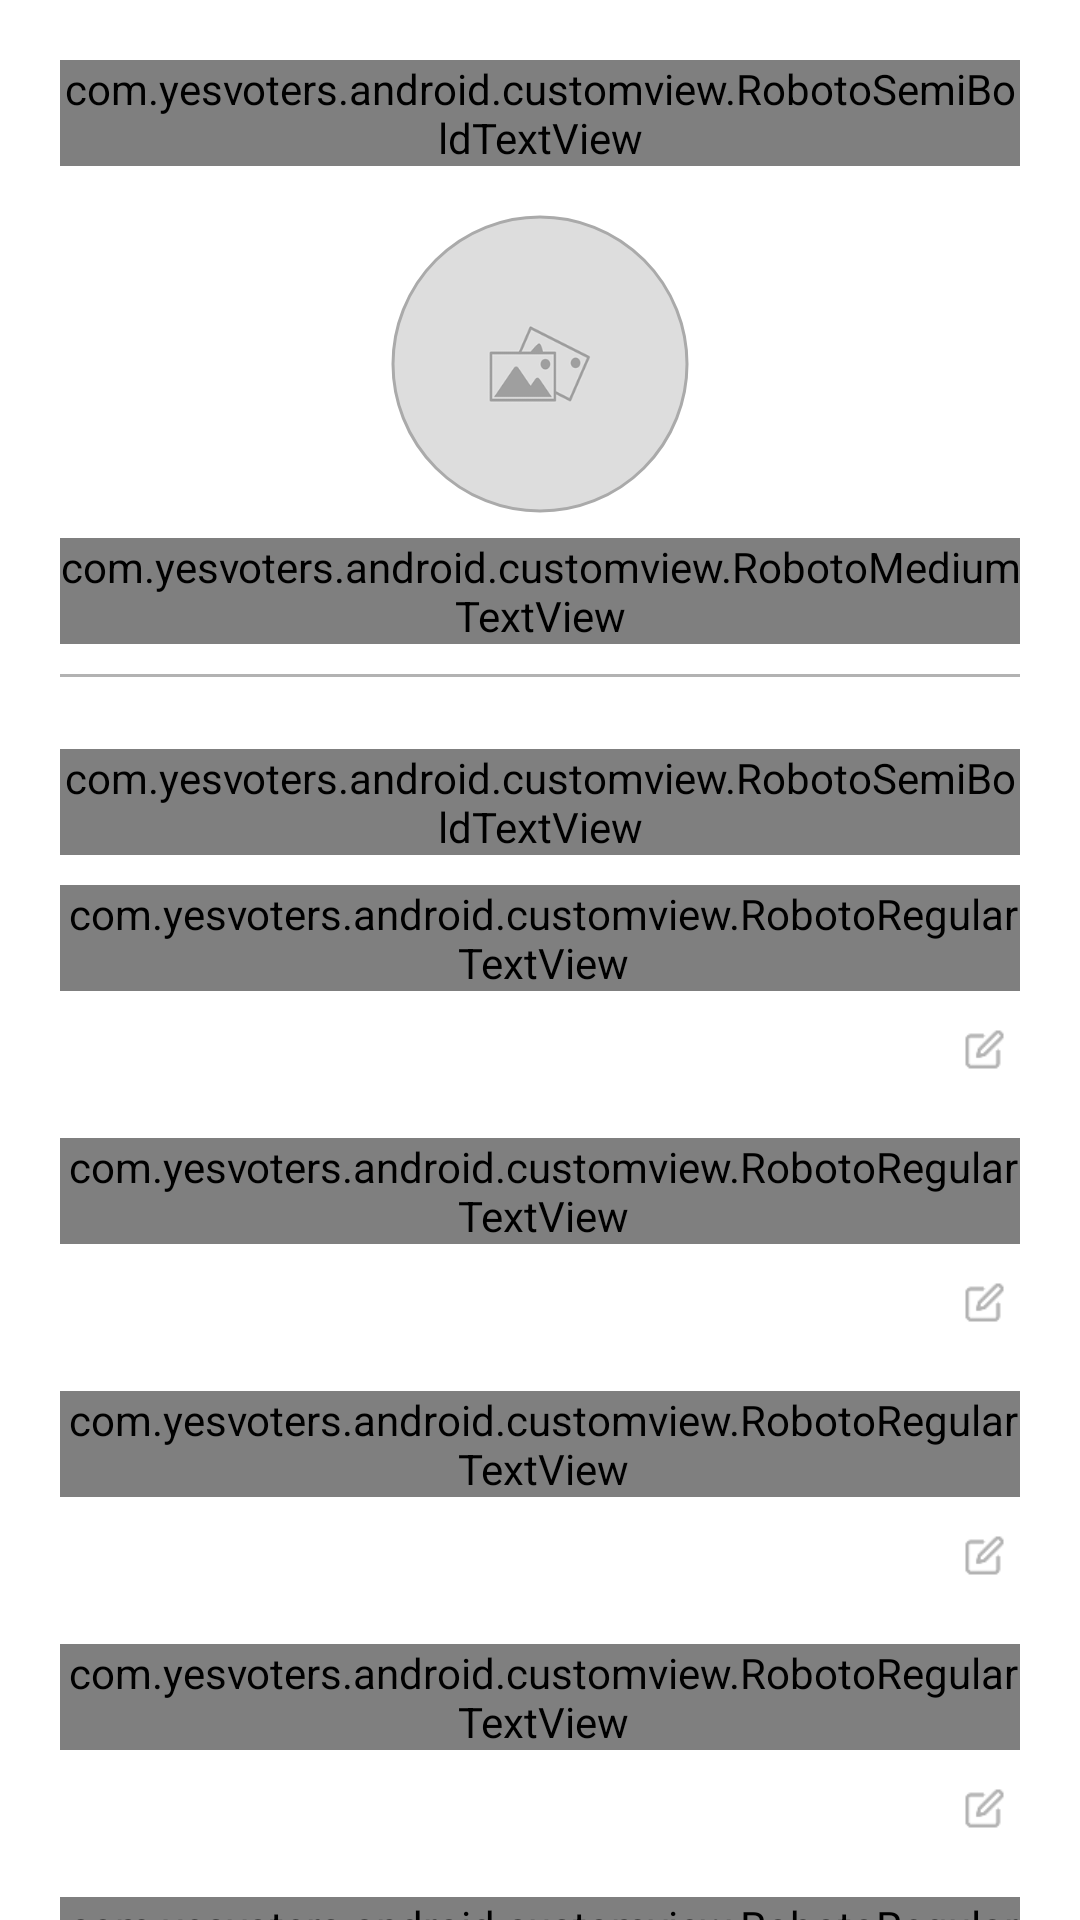

Write the Android layout XML for this screen, with the resource values it uses.
<!-- AndroidManifest.xml: application theme Theme.YesVotersAndroid -->
<!-- res/layout/activity_profile.xml -->
<?xml version="1.0" encoding="utf-8"?>
<ScrollView xmlns:android="http://schemas.android.com/apk/res/android"
    xmlns:app="http://schemas.android.com/apk/res-auto"
    android:id="@+id/main"
    android:layout_width="match_parent"
    android:layout_height="match_parent"
    android:background="@color/app_screen_bg_color"
    android:fillViewport="true"
    android:scrollbars="none">

    <LinearLayout
        android:layout_width="match_parent"
        android:layout_height="wrap_content"
        android:layout_marginTop="@dimen/dp_20"
        android:orientation="vertical"
        android:paddingLeft="@dimen/dp_20"
        android:paddingRight="@dimen/dp_20"
        android:paddingBottom="50dp">

        <RelativeLayout
            android:layout_width="match_parent"
            android:layout_height="wrap_content">

            <ImageButton
                android:id="@+id/ibBack"
                android:layout_width="wrap_content"
                android:layout_height="wrap_content"
                android:layout_alignParentStart="true"
                android:layout_centerVertical="true"
                android:background="@color/transparent"
                android:src="@drawable/back_icon" />

            <com.yesvoters.android.customview.RobotoSemiBoldTextView
                android:id="@+id/tvHeading"
                android:layout_width="wrap_content"
                android:layout_height="wrap_content"
                android:layout_centerInParent="true"
                android:text="@string/profile_heading_text"
                android:textColor="@android:color/black"
                android:textSize="@dimen/text_24"
                android:textStyle="bold" />
        </RelativeLayout>

        <com.google.android.material.imageview.ShapeableImageView
            android:id="@+id/imageProfile"
            android:layout_width="@dimen/dp_100"
            android:layout_height="@dimen/dp_100"
            android:layout_gravity="center_horizontal"
            android:layout_marginTop="@dimen/dp_16"
            android:padding="@dimen/dp_1"
            android:scaleType="centerCrop"
            android:src="@drawable/default_image_vertical"
            app:shapeAppearanceOverlay="@style/circleImageView"
            app:strokeColor="@android:color/darker_gray"
            app:strokeWidth="@dimen/dp_1" />

        <com.yesvoters.android.customview.RobotoMediumTextView
            android:id="@+id/tvAddProfile"
            android:layout_width="wrap_content"
            android:layout_height="wrap_content"
            android:layout_gravity="center"
            android:layout_marginTop="@dimen/dp_8"
            android:layout_marginBottom="@dimen/dp_10"
            android:text="@string/add_profile_picture_text"
            android:textColor="@color/app_button_bg_color"
            android:textSize="@dimen/text_16" />

        <View
            android:layout_width="match_parent"
            android:layout_height="@dimen/dp_1"
            android:background="@color/horizontal_line_30_color" />

        
        <com.yesvoters.android.customview.RobotoSemiBoldTextView
            android:id="@+id/tvPersonalDetails"
            android:layout_width="wrap_content"
            android:layout_height="wrap_content"
            android:layout_marginTop="@dimen/dp_24"
            android:text="@string/personal_details_text"
            android:textColor="@android:color/black"
            android:textSize="@dimen/text_24"
            android:textStyle="bold" />

        
        <com.yesvoters.android.customview.RobotoRegularTextView
            android:id="@+id/tvFullNameLabel"
            style="@style/ProfileLabel"
            android:text="@string/full_name_text" />

        <RelativeLayout
            android:layout_width="match_parent"
            android:layout_height="wrap_content">

            <EditText
                android:id="@+id/etFullNameValue"
                style="@style/ProfileValue"
                android:layout_centerVertical="true"
                android:layout_gravity="center_vertical"
                android:layout_toStartOf="@+id/ibEditFullName" />

            <ImageButton
                android:id="@+id/ibEditFullName"
                android:layout_width="@dimen/dp_24"
                android:layout_height="@dimen/dp_24"
                android:layout_alignParentEnd="true"
                android:layout_centerVertical="true"
                android:background="@android:color/transparent"
                android:contentDescription="Edit"
                android:src="@drawable/edit_icon" />
        </RelativeLayout>

        
        <com.yesvoters.android.customview.RobotoRegularTextView
            android:id="@+id/tvPhoneLabel"
            style="@style/ProfileLabel"
            android:text="Phone Number" />


        <RelativeLayout
            android:layout_width="match_parent"
            android:layout_height="wrap_content">

            <EditText
                android:id="@+id/etPhoneValue"
                style="@style/ProfileValue"
                android:layout_centerVertical="true"
                android:layout_gravity="center_vertical"
                android:layout_toStartOf="@+id/ibEditPhone" />

            <ImageButton
                android:id="@+id/ibEditPhone"
                android:layout_width="@dimen/dp_24"
                android:layout_height="@dimen/dp_24"
                android:layout_alignParentEnd="true"
                android:layout_centerVertical="true"
                android:background="@android:color/transparent"
                android:contentDescription="Edit"
                android:src="@drawable/edit_icon" />
        </RelativeLayout>

        
        <com.yesvoters.android.customview.RobotoRegularTextView
            android:id="@+id/tvEmailLabel"
            style="@style/ProfileLabel"
            android:text="Email Address" />

        <RelativeLayout
            android:layout_width="match_parent"
            android:layout_height="wrap_content">

            <EditText
                android:id="@+id/etEmailValue"
                style="@style/ProfileValue"
                android:layout_centerVertical="true"
                android:layout_gravity="center_vertical"
                android:layout_toStartOf="@+id/ibEditEmail" />

            <ImageButton
                android:id="@+id/ibEditEmail"
                android:layout_width="@dimen/dp_24"
                android:layout_height="@dimen/dp_24"
                android:layout_alignParentEnd="true"
                android:layout_centerVertical="true"
                android:background="@android:color/transparent"
                android:contentDescription="Edit"
                android:src="@drawable/edit_icon" />
        </RelativeLayout>

        
        <com.yesvoters.android.customview.RobotoRegularTextView
            android:id="@+id/tvGenderLabel"
            style="@style/ProfileLabel"
            android:text="Gender" />

        <RelativeLayout
            android:layout_width="match_parent"
            android:layout_height="wrap_content">

            <EditText
                android:id="@+id/etGenderValue"
                style="@style/ProfileValue"
                android:layout_centerVertical="true"
                android:layout_gravity="center_vertical"
                android:layout_toStartOf="@+id/ibEditGender" />

            <ImageButton
                android:id="@+id/ibEditGender"
                android:layout_width="@dimen/dp_24"
                android:layout_height="@dimen/dp_24"
                android:layout_alignParentEnd="true"
                android:layout_centerVertical="true"
                android:background="@android:color/transparent"
                android:contentDescription="Edit"
                android:src="@drawable/edit_icon" />
        </RelativeLayout>

        
        <com.yesvoters.android.customview.RobotoRegularTextView
            android:id="@+id/tvGenderBio"
            style="@style/ProfileLabel"
            android:text="Bio" />


        <RelativeLayout
            android:layout_width="match_parent"
            android:layout_height="wrap_content">

            <EditText
                android:id="@+id/etBioValue"
                style="@style/ProfileValue"
                android:layout_centerVertical="true"
                android:layout_gravity="center_vertical"
                android:layout_toStartOf="@+id/ibEditBio" />

            <ImageButton
                android:id="@+id/ibEditBio"
                android:layout_width="@dimen/dp_24"
                android:layout_height="@dimen/dp_24"
                android:layout_alignParentEnd="true"
                android:layout_centerVertical="true"
                android:background="@android:color/transparent"
                android:contentDescription="Edit"
                android:src="@drawable/edit_icon" />
        </RelativeLayout>


        <View
            android:layout_width="match_parent"
            android:layout_height="@dimen/dp_1"
            android:layout_marginTop="@dimen/dp_15"
            android:background="@color/black" />
        
        <com.yesvoters.android.customview.RobotoSemiBoldTextView
            android:id="@+id/tvSecurityLabel"
            android:layout_width="wrap_content"
            android:layout_height="wrap_content"
            android:layout_marginTop="@dimen/dp_20"
            android:text="@string/security_text"
            android:textColor="@android:color/black"
            android:textSize="@dimen/text_24"
            android:textStyle="bold" />

        <com.yesvoters.android.customview.RobotoRegularTextView
            android:id="@+id/tvChangePassword"
            android:layout_width="match_parent"
            android:layout_height="wrap_content"
            android:paddingTop="@dimen/dp_8"
            android:paddingBottom="@dimen/dp_8"
            android:text="@string/change_password_text"
            android:textColor="@color/app_text_color"
            android:textSize="@dimen/text_16" />

        
        <com.yesvoters.android.customview.RobotoMediumButton
            android:id="@+id/btnLogout"
            android:layout_width="match_parent"
            android:layout_height="wrap_content"
            android:layout_marginTop="@dimen/dp_20"
            android:background="@drawable/button_rounded_border"
            android:minWidth="0dp"
            android:minHeight="0dp"
            android:padding="@dimen/dp_10"
            android:text="@string/log_out_text"
            android:textAllCaps="false"
            android:textColor="@color/white"
            android:textSize="@dimen/text_16" />
    </LinearLayout>
</ScrollView>
<!-- resources referenced by this layout -->
<resources>
  <color name="app_button_bg_color">#3F51B5</color>
  <color name="app_screen_bg_color">#ffffff</color>
  <color name="app_text_color">#3F51B5</color>
  <color name="black">#FF000000</color>
  <color name="horizontal_line_30_color">#4D000000</color>
  <color name="transparent">@android:color/transparent</color>
  <color name="white">#FFFFFFFF</color>
  <dimen name="dp_1">1dp</dimen>
  <dimen name="dp_10">10dp</dimen>
  <dimen name="dp_100">100dp</dimen>
  <dimen name="dp_15">15dp</dimen>
  <dimen name="dp_16">16dp</dimen>
  <dimen name="dp_20">20dp</dimen>
  <dimen name="dp_24">24dp</dimen>
  <dimen name="dp_8">8dp</dimen>
  <dimen name="text_16">16sp</dimen>
  <dimen name="text_24">24sp</dimen>
  <!-- drawable back_icon: png bitmap (drawable-xhdpi, 337 bytes) -->
  <!-- drawable button_rounded_border (drawable) -->
  <?xml version="1.0" encoding="utf-8"?>
  
  <shape xmlns:android="http://schemas.android.com/apk/res/android">
      
      <solid android:color="@color/app_button_bg_color" />  
  
      
      <corners android:radius="20dp" />  
  
  </shape>
  <!-- drawable default_image_vertical: png bitmap (drawable-xhdpi, 7440 bytes) -->
  <!-- drawable edit_icon: png bitmap (drawable-xhdpi, 458 bytes) -->
  <string name="add_profile_picture_text">Add Profile Picture</string>
  <string name="change_password_text">Change Your Password &gt;</string>
  <string name="full_name_text">Full Name</string>
  <string name="log_out_text">Log Out</string>
  <string name="personal_details_text">Personal Details</string>
  <string name="profile_heading_text">My Profile</string>
  <string name="security_text">Security</string>
  <style name="ProfileLabel">
          <item name="android:layout_marginTop">10dp</item>
          <item name="android:textSize">14sp</item>
          <item name="android:layout_width">wrap_content</item>
          <item name="android:layout_height">wrap_content</item>
          <item name="android:textColor">@color/profile_label_color</item>
          <item name="android:paddingLeft">2dp</item>
      </style>
  <style name="ProfileValue">
          <item name="android:textSize">16sp</item>
          <item name="android:textColor">@color/black_text_color</item>
          <item name="android:layout_marginTop">4dp</item>
          <item name="android:layout_width">match_parent</item>
          <item name="android:layout_height">35dp</item>
          <item name="android:background">@color/transparent</item>
          <item name="android:clickable">false</item>
          <item name="android:cursorVisible">false</item>
          <item name="android:focusable">false</item>
          <item name="android:gravity">center_vertical</item>
          <item name="android:paddingLeft">2dp</item>
      </style>
  <style name="circleImageView" parent="">
          <item name="cornerFamily">rounded</item>
          <item name="cornerSize">50%</item>
      </style>
  <style name="Theme.YesVotersAndroid" parent="Base.Theme.YesVotersAndroid" />
  <color name="profile_label_color">#757575</color>
  <color name="black_text_color">#212121</color>
  <style name="Base.Theme.YesVotersAndroid" parent="Theme.Material3.Light.NoActionBar">
          <item name="android:forceDarkAllowed" tools:targetApi="q">false</item>
          <item name="android:windowOptOutEdgeToEdgeEnforcement" tools:targetApi="35">true</item>
  
      </style>
</resources>
